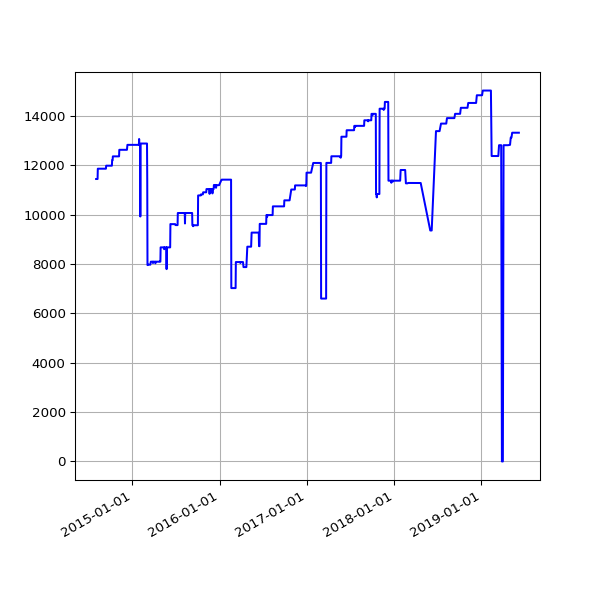

Source data for this figure (header and first rows):
date, value
2014-08-02 02:34:49 +0100, 11452
2014-08-03 03:05:19 +0100, 11452
2014-08-04 02:45:32 +0100, 11452
2014-08-05 02:45:33 +0100, 11452
2014-08-06 02:43:20 +0100, 11452
2014-08-07 02:41:52 +0100, 11452
2014-08-08 02:43:24 +0100, 11452
2014-08-09 02:35:17 +0100, 11870
2014-08-10 02:37:17 +0100, 11870
2014-08-11 02:49:09 +0100, 11870
2014-08-12 02:36:56 +0100, 11870
2014-08-13 02:41:52 +0100, 11870
2014-08-14 02:39:20 +0100, 11870
2014-08-15 02:40:32 +0100, 11870
2014-08-16 02:39:22 +0100, 11870
2014-08-17 02:37:23 +0100, 11870
2014-08-18 02:40:14 +0100, 11870
2014-08-19 02:41:31 +0100, 11870
2014-08-20 02:41:02 +0100, 11870
2014-08-21 02:46:25 +0100, 11870
2014-08-22 02:42:42 +0100, 11870
2014-08-23 02:49:08 +0100, 11870
2014-08-24 02:41:34 +0100, 11870
2014-08-25 02:44:26 +0100, 11870
2014-08-26 02:45:33 +0100, 11870
2014-08-27 02:47:23 +0100, 11870
2014-08-28 02:45:45 +0100, 11870
2014-08-29 02:52:17 +0100, 11870
2014-08-30 02:41:53 +0100, 11870
2014-08-31 02:41:54 +0100, 11870
2014-09-01 02:41:45 +0100, 11870
2014-09-02 02:56:38 +0100, 11870
2014-09-03 02:53:41 +0100, 11870
2014-09-04 03:09:09 +0100, 11870
2014-09-05 02:53:14 +0100, 11870
2014-09-06 02:45:18 +0100, 11870
2014-09-07 02:42:16 +0100, 11870
2014-09-08 03:37:13 +0100, 11870
2014-09-09 02:50:39 +0100, 11870
2014-09-10 02:53:39 +0100, 11870
2014-09-11 03:39:38 +0100, 11870
2014-09-12 02:44:06 +0100, 11870
2014-09-13 02:45:19 +0100, 11992
2014-09-14 02:46:09 +0100, 11992
2014-09-15 02:51:21 +0100, 11992
2014-09-16 02:51:21 +0100, 11992
2014-09-17 02:50:45 +0100, 11992
2014-09-18 02:52:25 +0100, 11992
2014-09-19 02:50:21 +0100, 11992
2014-09-20 02:42:56 +0100, 11992
2014-09-21 02:40:59 +0100, 11992
2014-09-22 02:50:35 +0100, 11992
2014-09-23 02:41:41 +0100, 11992
2014-09-24 02:44:22 +0100, 11992
2014-09-25 02:55:33 +0100, 11992
2014-09-26 02:52:05 +0100, 11992
2014-09-27 02:42:14 +0100, 11992
2014-09-28 02:39:29 +0100, 11992
2014-09-29 02:49:32 +0100, 11992
2014-09-30 02:55:10 +0100, 11992
... 1,192 more rows
